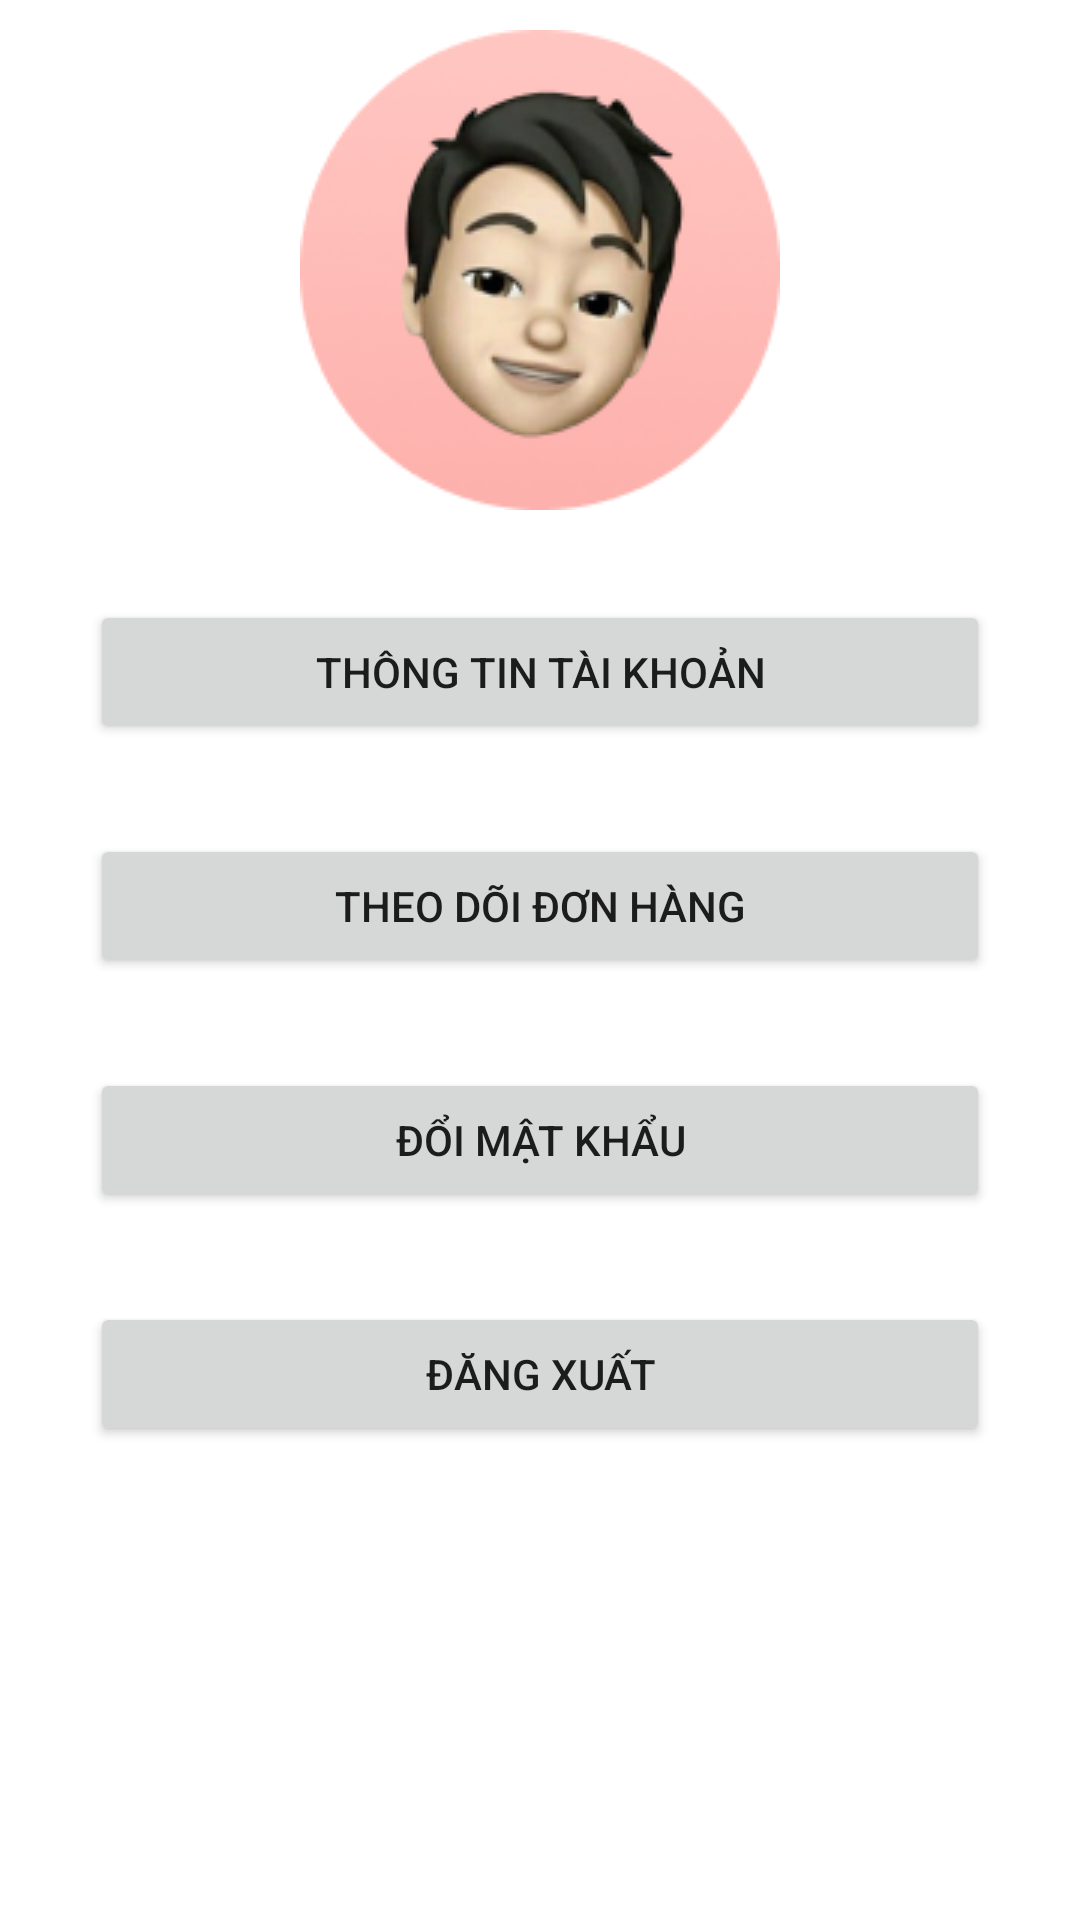

Layout XML and referenced resources for this Android screen:
<!-- AndroidManifest.xml: application theme Theme.BanjulFood -->
<!-- res/layout/fragment_account.xml -->
<?xml version="1.0" encoding="utf-8"?>
<androidx.constraintlayout.widget.ConstraintLayout xmlns:android="http://schemas.android.com/apk/res/android"
    xmlns:app="http://schemas.android.com/apk/res-auto"
    xmlns:tools="http://schemas.android.com/tools"
    android:layout_width="match_parent"
    android:layout_height="match_parent"
    tools:context=".ui.account.AccountFragment">

    <ImageView
        android:id="@+id/img_avatar"
        android:layout_width="wrap_content"
        android:layout_height="wrap_content"
        android:src="@drawable/img_avatar"
        app:layout_constraintTop_toTopOf="parent"
        app:layout_constraintLeft_toLeftOf="parent"
        app:layout_constraintRight_toRightOf="parent"
        android:layout_marginTop="10dp"
        />

    <Button
        android:id="@+id/button0"
        android:layout_width="match_parent"
        android:layout_height="wrap_content"
        android:layout_margin="30dp"
        android:text="Thông tin tài khoản"
        app:layout_constraintTop_toBottomOf="@id/img_avatar"
        app:layout_constraintLeft_toLeftOf="parent"
        />

    <Button
        android:id="@+id/button01"
        android:layout_width="match_parent"
        android:layout_height="wrap_content"
        android:layout_margin="30dp"
        android:text="Theo dõi đơn hàng"
        app:layout_constraintTop_toBottomOf="@id/button0"
        app:layout_constraintLeft_toLeftOf="parent"
        />

    <Button
        android:visibility="gone"
        android:id="@+id/button1"
        android:layout_width="match_parent"
        android:layout_height="wrap_content"
        android:layout_margin="30dp"
        android:text="Quản lý đơn hàng"
        app:layout_constraintTop_toBottomOf="@id/button01"
        app:layout_constraintLeft_toLeftOf="parent"
        />

    <Button
        android:id="@+id/button2"
        android:layout_width="match_parent"
        android:layout_height="wrap_content"
        android:layout_margin="30dp"
        android:text="Đổi mật khẩu"
        app:layout_constraintTop_toBottomOf="@id/button1"
        app:layout_constraintLeft_toLeftOf="parent"
        />

    <Button
        android:visibility="gone"
        android:id="@+id/button3"
        android:layout_width="match_parent"
        android:layout_height="wrap_content"
        android:layout_margin="30dp"
        android:text="Thêm sản phẩm"
        app:layout_constraintTop_toBottomOf="@id/button2"
        app:layout_constraintLeft_toLeftOf="parent"
        />

    <Button
        android:id="@+id/dangxuat"
        android:layout_width="match_parent"
        android:layout_height="wrap_content"
        android:layout_margin="30dp"
        android:text="Đăng xuất"
        app:layout_constraintTop_toBottomOf="@id/button3"
        app:layout_constraintLeft_toLeftOf="parent"
        />
</androidx.constraintlayout.widget.ConstraintLayout>
<!-- resources referenced by this layout -->
<resources>
  <!-- drawable img_avatar: png bitmap (drawable, 28736 bytes) -->
  <style name="Theme.BanjulFood" parent="Theme.MaterialComponents.Light.NoActionBar">
          
          <item name="colorPrimary">@color/purple_500</item>
          <item name="colorPrimaryVariant">@color/purple_700</item>
          <item name="colorOnPrimary">@color/white</item>
          
          <item name="colorSecondary">@color/teal_200</item>
          <item name="colorSecondaryVariant">@color/teal_700</item>
          <item name="colorOnSecondary">@color/black</item>
          
          <item name="android:statusBarColor" tools:targetApi="l">?attr/colorPrimaryVariant</item>
          
      </style>
  <color name="purple_500">#9C27B0</color>
  <color name="purple_700">#7B1FA2</color>
  <color name="white">#ffffff</color>
  <color name="teal_200">#80CBC4</color>
  <color name="teal_700">#00796B</color>
  <color name="black">#000000</color>
</resources>
